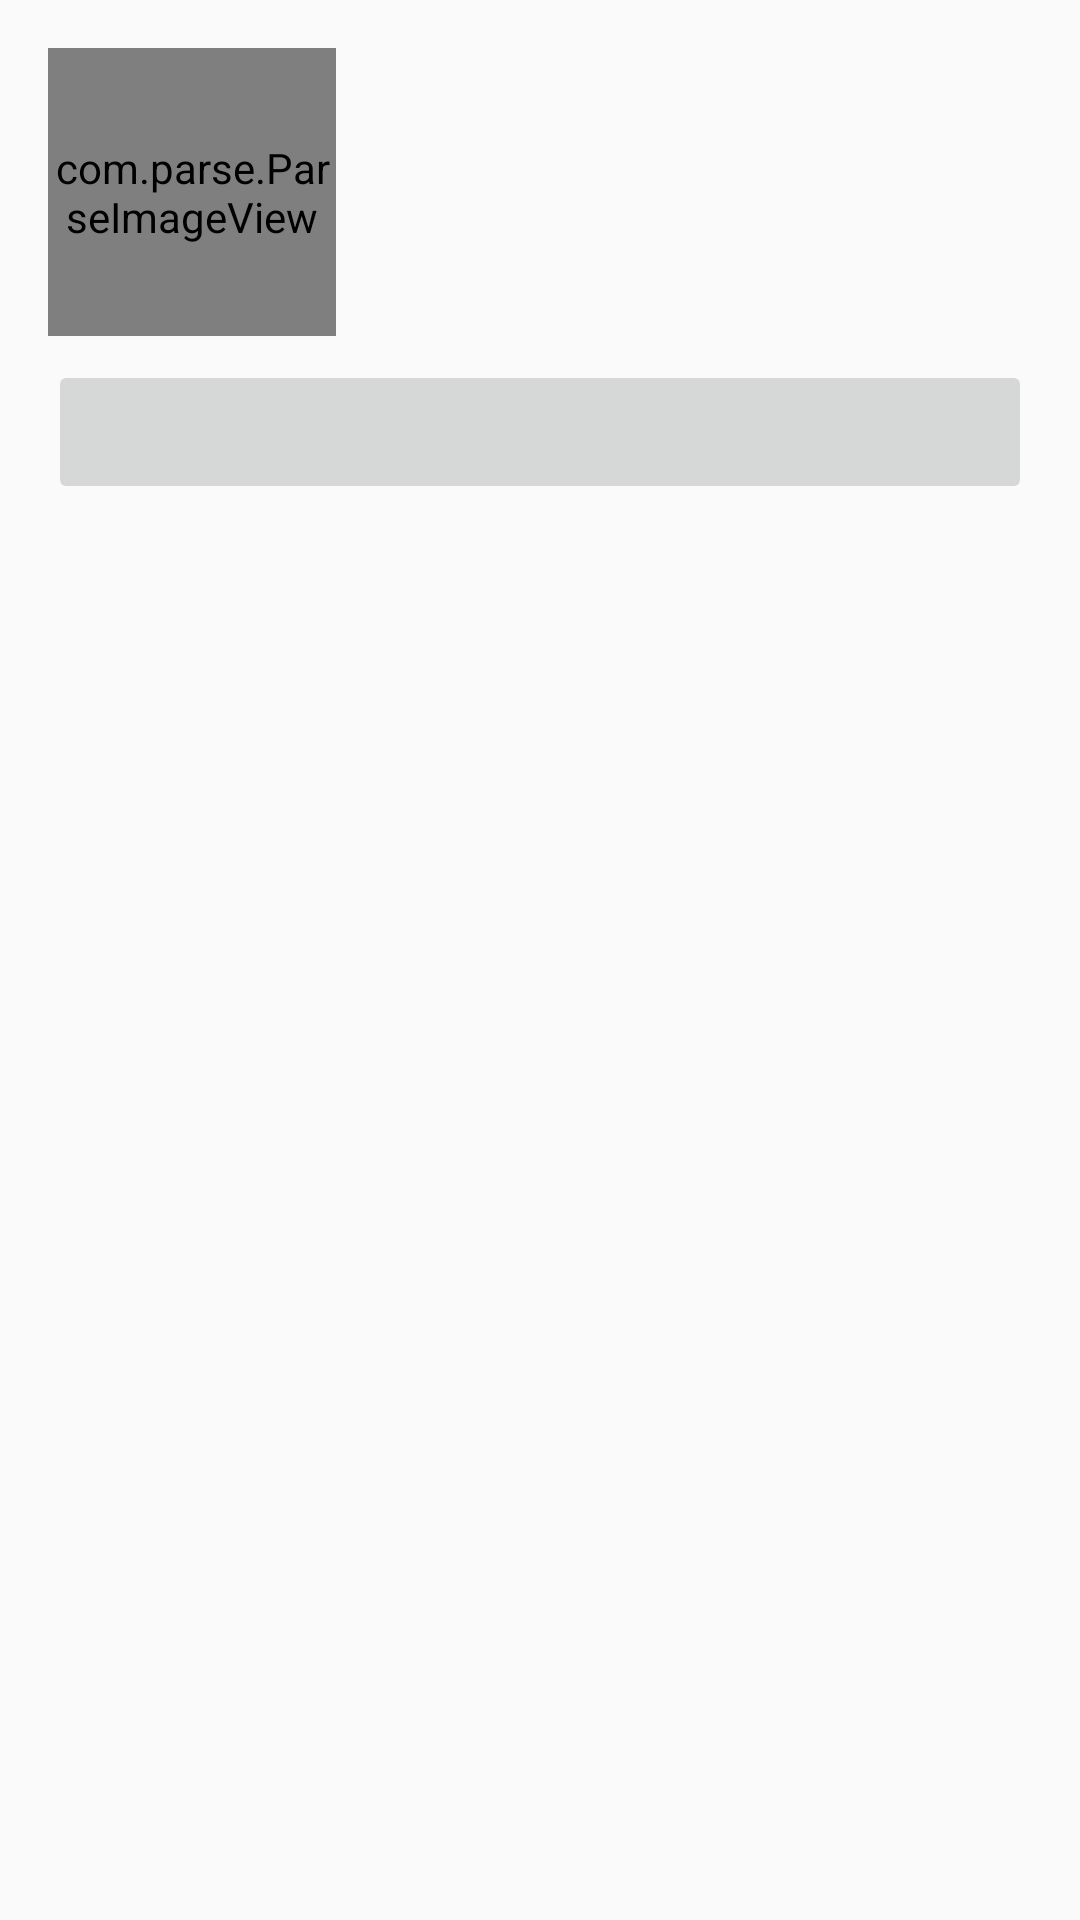

Android layout source for this screen:
<!-- AndroidManifest.xml: application theme AppTheme -->
<!-- res/layout/header_profile_view.xml -->
<LinearLayout xmlns:android="http://schemas.android.com/apk/res/android"
    android:layout_width="match_parent"
    android:layout_height="match_parent"
    android:orientation="vertical">

    <include
        layout="@layout/layout_profile"
        android:layout_width="match_parent"
        android:layout_height="wrap_content"
        android:layout_marginLeft="16dp"
        android:layout_marginRight="16dp"
        android:layout_marginTop="16dp" />

    <Button
        android:id="@+id/btn_follow"
        android:layout_width="match_parent"
        android:layout_height="wrap_content"
        android:layout_marginBottom="8dp"
        android:layout_marginLeft="16dp"
        android:layout_marginRight="16dp"
        android:layout_marginTop="8dp"
        android:enabled="false" />
</LinearLayout>
<!-- res/layout/layout_profile.xml (included above) -->
<?xml version="1.0" encoding="utf-8"?>
<LinearLayout xmlns:android="http://schemas.android.com/apk/res/android"
    android:layout_width="match_parent"
    android:layout_height="match_parent"
    android:orientation="vertical">

    <RelativeLayout
        android:layout_width="match_parent"
        android:layout_height="wrap_content">

        <com.parse.ParseImageView
            android:id="@+id/profile_picture"
            android:layout_width="96dp"
            android:layout_height="96dp"
            android:layout_alignParentLeft="true"
            android:background="@color/divider"
            android:src="@drawable/ic_bg_person" />

        <TextView
            android:id="@+id/name"
            android:layout_width="match_parent"
            android:layout_height="wrap_content"
            android:layout_marginLeft="8dp"
            android:layout_toRightOf="@+id/profile_picture" />

        <TextView
            android:id="@+id/body_status"
            android:layout_width="match_parent"
            android:layout_height="wrap_content"
            android:layout_below="@+id/name"
            android:layout_marginLeft="8dp"
            android:layout_marginTop="8dp"
            android:layout_toRightOf="@+id/profile_picture" />
    </RelativeLayout>

</LinearLayout>
<!-- resources referenced by this layout -->
<resources>
  <color name="divider">#1F000000</color>
  <style name="AppTheme" parent="Theme.AppCompat.Light.DarkActionBar">
          <item name="colorPrimary">@color/primary</item>
          <item name="colorPrimaryDark">@color/primary_material_dark</item>
          <item name="colorAccent">@color/accent</item>
  
      </style>
  <color name="primary">@color/md_blue_grey_900</color>
  <color name="accent">@color/md_red_A700</color>
</resources>
